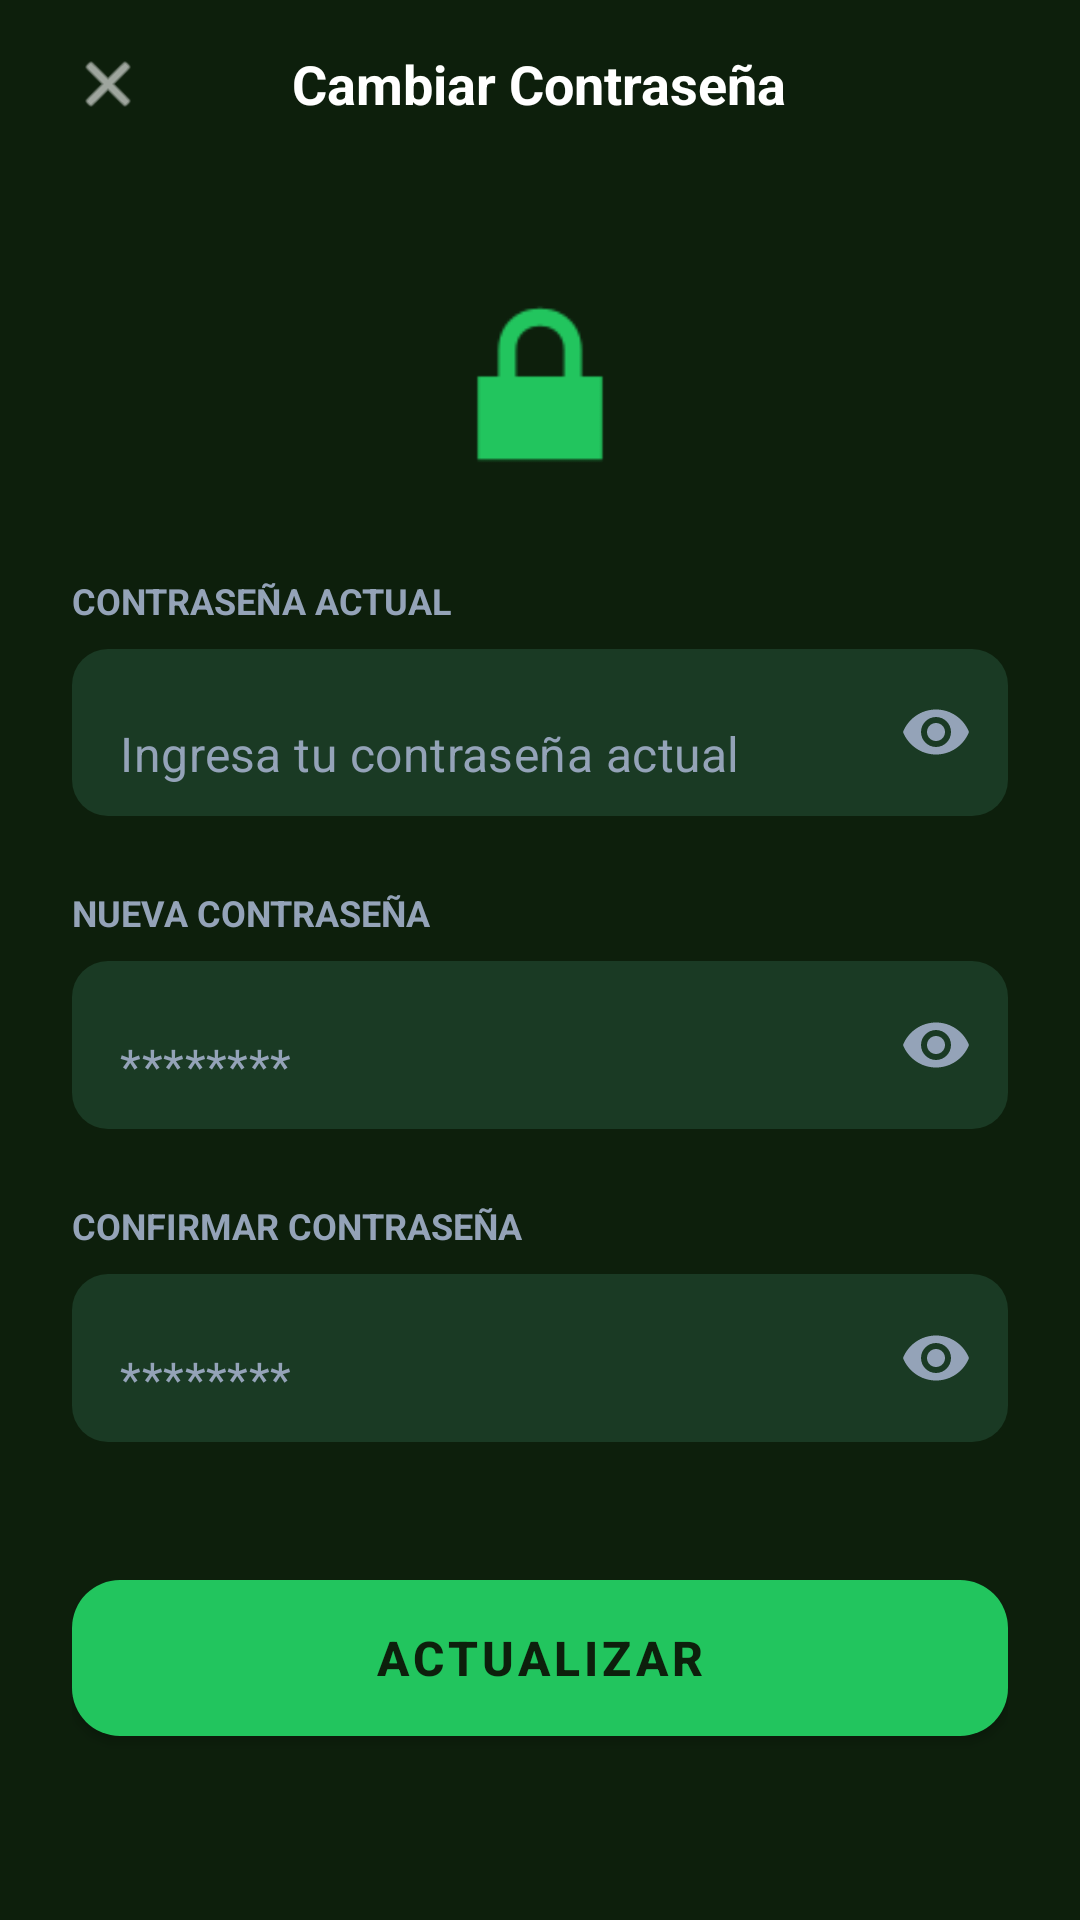

Reconstruct the res/layout file that produces this screen, plus the resources it refers to.
<!-- AndroidManifest.xml: activity theme Theme.MaterialComponents.DayNight.NoActionBar -->
<!-- res/layout/activity_cambiar_contrasena.xml -->
<?xml version="1.0" encoding="utf-8"?>

<androidx.constraintlayout.widget.ConstraintLayout xmlns:android="http://schemas.android.com/apk/res/android"
    xmlns:app="http://schemas.android.com/apk/res-auto"
    xmlns:tools="http://schemas.android.com/tools"
    android:layout_width="match_parent"
    android:layout_height="match_parent"
    android:background="@color/bg_dark"
    tools:context=".CambiarContrasenaActivity">

    
    <RelativeLayout
        android:id="@+id/header_pass"
        android:layout_width="match_parent"
        android:layout_height="?attr/actionBarSize"
        android:paddingHorizontal="16dp"
        app:layout_constraintTop_toTopOf="parent">

        <ImageView
            android:id="@+id/btn_close_pass"
            android:layout_width="40dp"
            android:layout_height="40dp"
            android:src="@android:drawable/ic_menu_close_clear_cancel"
            app:tint="@color/white"
            android:padding="8dp"
            android:layout_centerVertical="true"
            android:clickable="true"
            android:focusable="true"
            android:background="?attr/selectableItemBackgroundBorderless"/>

        <TextView
            android:layout_width="wrap_content"
            android:layout_height="wrap_content"
            android:text="Cambiar Contraseña"
            android:textColor="@color/white"
            android:textSize="18sp"
            android:textStyle="bold"
            android:layout_centerInParent="true"/>
    </RelativeLayout>

    <LinearLayout
        android:layout_width="match_parent"
        android:layout_height="wrap_content"
        android:orientation="vertical"
        android:paddingHorizontal="24dp"
        android:layout_marginTop="32dp"
        app:layout_constraintTop_toBottomOf="@id/header_pass">
        
        <ImageView
            android:layout_width="80dp"
            android:layout_height="80dp"
            android:layout_gravity="center_horizontal"
            android:layout_marginBottom="24dp"
            android:src="@android:drawable/ic_lock_lock"
            app:tint="@color/green_accent" />

        
        <TextView
            android:layout_width="wrap_content"
            android:layout_height="wrap_content"
            android:text="CONTRASEÑA ACTUAL"
            android:textColor="@color/text_on_dark_muted"
            android:textSize="12sp"
            android:textStyle="bold"
            android:layout_marginBottom="8dp"/>

        <com.google.android.material.textfield.TextInputLayout
            android:id="@+id/tilOldPassword"
            android:layout_width="match_parent"
            android:layout_height="wrap_content"
            android:layout_marginBottom="24dp"
            app:endIconMode="password_toggle"
            app:endIconTint="@color/text_on_dark_muted"
            app:hintEnabled="false"
            app:boxBackgroundMode="none">

            <com.google.android.material.textfield.TextInputEditText
                android:id="@+id/et_old_password"
                android:layout_width="match_parent"
                android:layout_height="wrap_content"
                android:background="@drawable/bg_stitch_input"
                android:paddingHorizontal="16dp"
                android:textColor="@color/white"
                android:inputType="textPassword"
                android:hint="Ingresa tu contraseña actual"
                android:textColorHint="@color/text_on_dark_muted" />
        </com.google.android.material.textfield.TextInputLayout>

        
        <TextView
            android:layout_width="wrap_content"
            android:layout_height="wrap_content"
            android:text="NUEVA CONTRASEÑA"
            android:textColor="@color/text_on_dark_muted"
            android:textSize="12sp"
            android:textStyle="bold"
            android:layout_marginBottom="8dp"/>

        <com.google.android.material.textfield.TextInputLayout
            android:id="@+id/tilNewPassword"
            android:layout_width="match_parent"
            android:layout_height="wrap_content"
            android:layout_marginBottom="24dp"
            app:endIconMode="password_toggle"
            app:endIconTint="@color/text_on_dark_muted"
            app:hintEnabled="false"
            app:boxBackgroundMode="none">

            <com.google.android.material.textfield.TextInputEditText
                android:id="@+id/et_new_password"
                android:layout_width="match_parent"
                android:layout_height="56dp"
                android:background="@drawable/bg_stitch_input"
                android:paddingHorizontal="16dp"
                android:textColor="@color/white"
                android:inputType="textPassword"
                android:hint="********"
                android:textColorHint="@color/text_on_dark_muted" />
        </com.google.android.material.textfield.TextInputLayout>

        
        <TextView
            android:layout_width="wrap_content"
            android:layout_height="wrap_content"
            android:text="CONFIRMAR CONTRASEÑA"
            android:textColor="@color/text_on_dark_muted"
            android:textSize="12sp"
            android:textStyle="bold"
            android:layout_marginBottom="8dp"/>

        <com.google.android.material.textfield.TextInputLayout
            android:id="@+id/tilConfirmPassword"
            android:layout_width="match_parent"
            android:layout_height="wrap_content"
            android:layout_marginBottom="40dp"
            app:endIconMode="password_toggle"
            app:endIconTint="@color/text_on_dark_muted"
            app:hintEnabled="false"
            app:boxBackgroundMode="none">

            <com.google.android.material.textfield.TextInputEditText
                android:id="@+id/et_confirm_password"
                android:layout_width="match_parent"
                android:layout_height="56dp"
                android:background="@drawable/bg_stitch_input"
                android:paddingHorizontal="16dp"
                android:textColor="@color/white"
                android:inputType="textPassword"
                android:hint="********"
                android:textColorHint="@color/text_on_dark_muted" />
        </com.google.android.material.textfield.TextInputLayout>

        <com.google.android.material.button.MaterialButton
            android:id="@+id/btn_update_pass"
            android:layout_width="match_parent"
            android:layout_height="64dp"
            android:text="Actualizar"
            android:textColor="@color/bg_dark"
            android:textStyle="bold"
            android:textSize="16sp"
            app:backgroundTint="@color/green_accent"
            app:cornerRadius="16dp" />

    </LinearLayout>

</androidx.constraintlayout.widget.ConstraintLayout>
<!-- resources referenced by this layout -->
<resources>
  <color name="bg_dark">#0D1F0C</color>
  <color name="green_accent">#22C55E</color>
  <color name="text_on_dark_muted">#94A3B8</color>
  <color name="white">#FFFFFFFF</color>
  <!-- drawable bg_stitch_input (drawable) -->
  <?xml version="1.0" encoding="utf-8"?>
  <shape xmlns:android="http://schemas.android.com/apk/res/android">
      <solid android:color="#1A3A24" />
      <corners android:radius="12dp" />
  </shape>
</resources>
